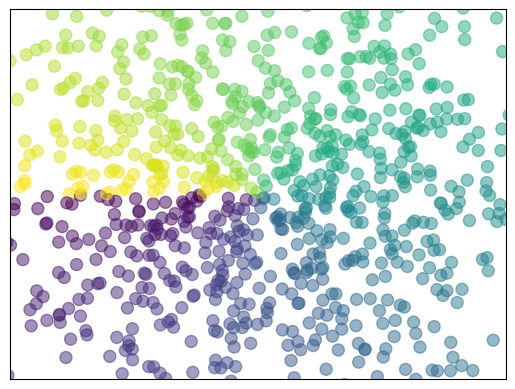

Recreate this plot in Python.
import matplotlib.pyplot as plt 
import numpy as np 

n=1024
X=np.random.normal(0,1,n)
Y=np.random.normal(0,1,n)
T= np.arctan2(Y,X)
plt.scatter(X,Y,s=75,c=T,alpha=0.5)
# plt.scatter(np.arange(5),np.arange(5))
plt.xlim((-1.5,1.5))
plt.ylim((-1.5,1.5))
plt.xticks(())
plt.yticks(())
plt.show()